The GitHub repository koziara/Final-project contains a labelled image folder "Gemstones_dataset" with 87 categories: alexandrite, almandine, amazonite, amber, amethyst, ametrine, andalusite, andradite, aquamarine, green aventurine, yellow aventurine, benitoite, golden beryl, bixbite, bloodstone, blue lace agate, carnelian, cats eye, chalcedony, blue chalcedony, chrome diopside, chrysoberyl, chrysocolla, chrysoprase, citrine, coral, danburite, diamond, diaspore, dumortierite, emerald, fluorite, red garnet, goshenite, grossular, hessonite, hiddenite, iolite, jade, jasper, kunzite, kyanite, labradorite, lapis lazuli, larimar, malachite, moonstone, morganite, black onyx, green onyx, red onyx, opal, pearl, peridot, prehnite, pyrite, pyrope, beer quartz, lemon quartz, rose quartz, rutilated quartz, smoky quartz, rhodochrosite, rhodolite, rhodonite, ruby, blue sapphire, pink sapphire, purple sapphire, yellow sapphire, scapolite, serpentine, sodalite, spessartite, sphene, spinel, spodumene, sunstone, tanzanite, tigers eye, topaz, tourmaline, tsavorite, turquoise, variscite, zircon, zoisite. Examples follow, each with its label.

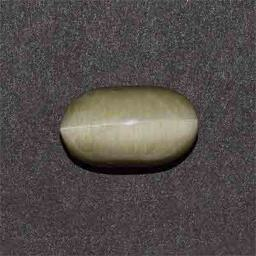
Label: cats eye

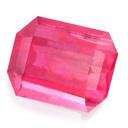
Label: bixbite

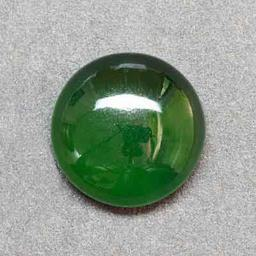
Label: serpentine

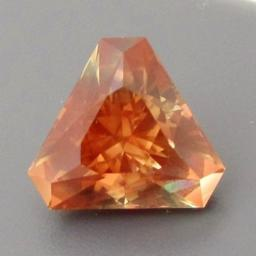
Label: sunstone

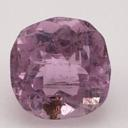
Label: kunzite

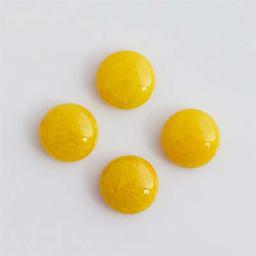
Label: yellow aventurine
